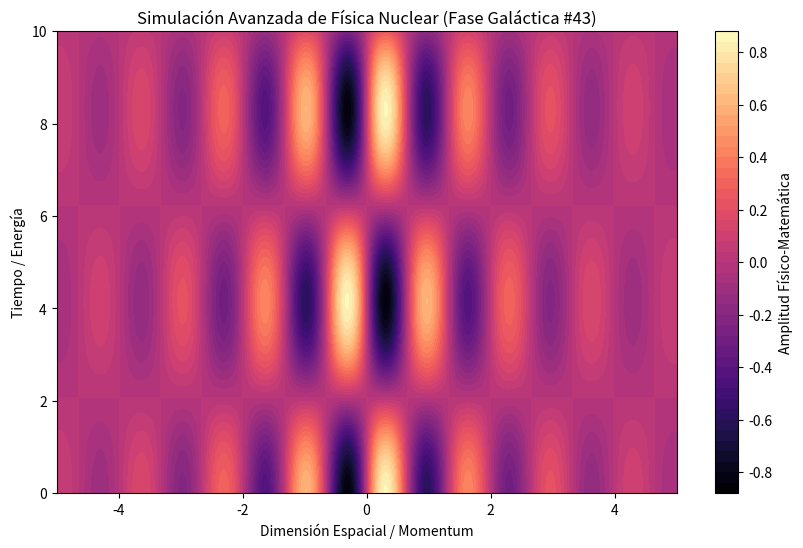

Python code for this plot:
%matplotlib inline
# Simulación Galáctica: Física Nuclear - Variante 43
import numpy as np
import matplotlib.pyplot as plt

# Parámetros Físicos Aleatorios
param_1 = 4.73
param_2 = 0.756
param_3 = 0.517

t = np.linspace(0, 10, 500)
x = np.linspace(-5, 5, 500)
X, T = np.meshgrid(x, t)

# Ecuación Base (Avanzada)
Z = np.sin(X * param_1) * np.cos(T * param_2) * np.exp(-np.abs(X) * param_3)

plt.figure(figsize=(10, 6))
plt.contourf(X, T, Z, 50, cmap='magma')
plt.colorbar(label='Amplitud Físico-Matemática')
plt.title(r'Simulación Avanzada de Física Nuclear (Fase Galáctica #43)')
plt.xlabel('Dimensión Espacial / Momentum')
plt.ylabel('Tiempo / Energía')
plt.show()
